Run: headless pygame with SDL's dummy video driver; simulated clock (each Clock.tick advances the game by its frame time, no real sleeping); random seed 0; keys injected as events and as key.get_pressed() state; mouse plan: one left click at the window centre at the start of phase 2, then a move to the lower-right quarter at the start of phase 3; restart key R tapped at the start of phases 3 and 4.
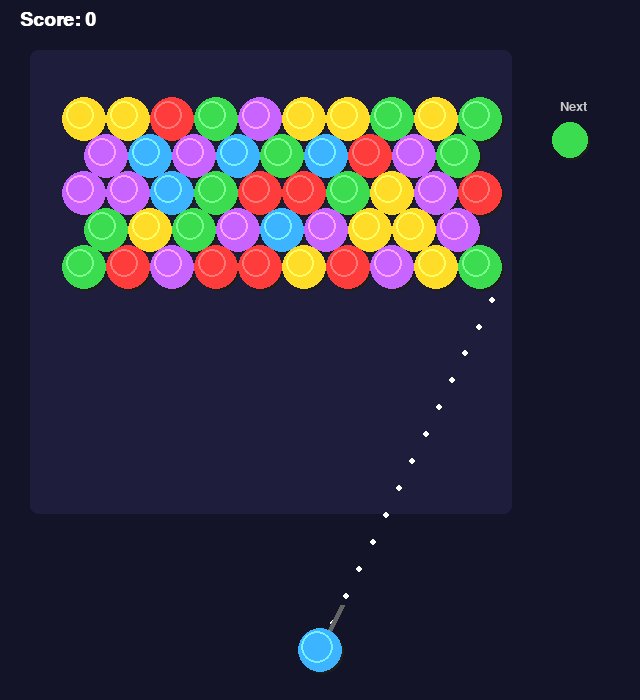
Frame 1 of 4 · flips 1–60 · no input
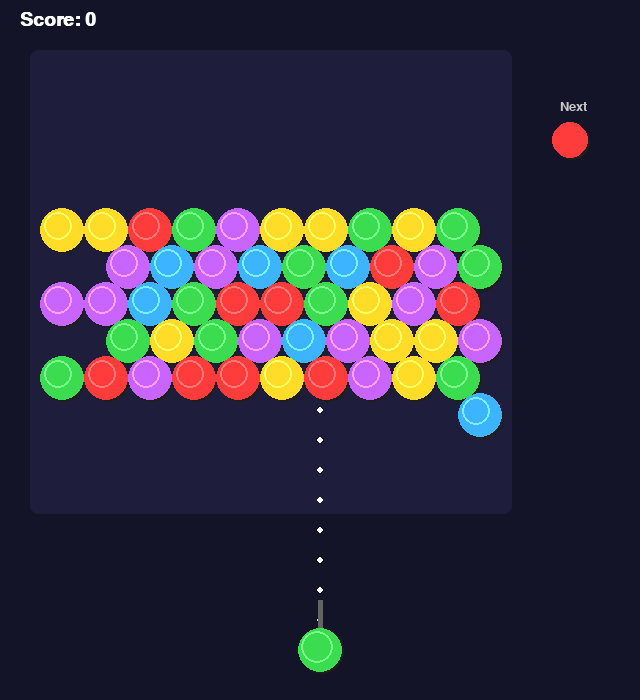
Frame 2 of 4 · flips 61–180 · clicked the window centre · tapped SPACE, RETURN · held RIGHT (→), D
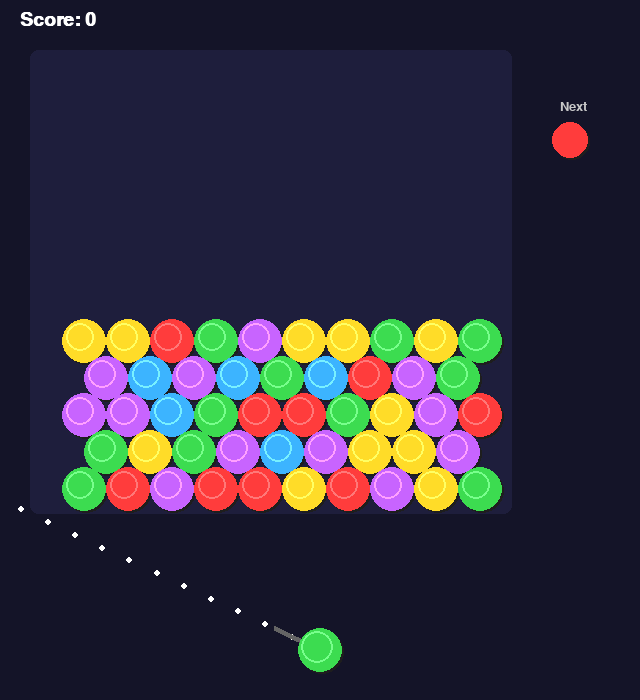
Frame 3 of 4 · flips 181–300 · moved the mouse to the lower-right quarter · tapped R · held DOWN (↓), S
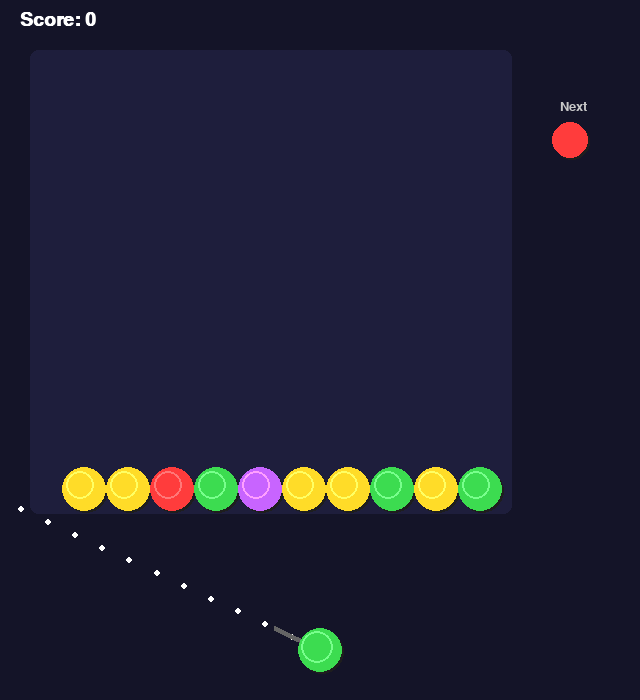
Frame 4 of 4 · flips 301–420 · tapped R · held LEFT (←), A, UP (↑), W

The pygame program that drew these frames:

import pygame
import math
import random

pygame.init()

SCREEN_WIDTH = 640
SCREEN_HEIGHT = 700
COLS = 10
ROWS = 12
BUBBLE_RADIUS = 22
BUBBLE_DIAMETER = BUBBLE_RADIUS * 2
BOARD_LEFT = 40
BOARD_TOP = 60
BOARD_WIDTH = COLS * BUBBLE_DIAMETER + BUBBLE_RADIUS
BOARD_HEIGHT = ROWS * int(BUBBLE_DIAMETER * 0.85)

COLORS = [
    (255, 60, 60),
    (60, 180, 255),
    (60, 220, 80),
    (255, 220, 40),
    (200, 100, 255),
]

COLOR_NAMES = ["RED", "BLUE", "GREEN", "YELLOW", "PURPLE"]

screen = pygame.display.set_mode((SCREEN_WIDTH, SCREEN_HEIGHT))
pygame.display.set_caption("泡泡龙 Bubble Shooter")
clock = pygame.time.Clock()
font = pygame.font.SysFont("dejavusans", 28, bold=True)
small_font = pygame.font.SysFont("dejavusans", 20)

shooter_angle = 90
current_bubble_color = 0
next_bubble_color = 0
score = 0
game_state = "aiming"
state_timer = 0
move_down_counter = 0
move_down_delay = 600

grid = [[None for _ in range(COLS)] for _ in range(ROWS)]

def get_bubble_pos(row, col):
    offset_x = BUBBLE_RADIUS if row % 2 == 1 else 0
    x = BOARD_LEFT + col * BUBBLE_DIAMETER + BUBBLE_RADIUS + offset_x
    y = BOARD_TOP + row * int(BUBBLE_DIAMETER * 0.85) + BUBBLE_RADIUS
    return x, y

def init_grid():
    global grid
    grid = [[None for _ in range(COLS)] for _ in range(ROWS)]
    fill_rows = 5
    for row in range(fill_rows):
        cols_in_row = COLS - (1 if row % 2 == 1 else 0)
        offset = 1 if row % 2 == 1 else 0
        for col in range(cols_in_row):
            grid[row][col + offset] = random.randint(0, len(COLORS) - 1)

def grid_col_count(row):
    return COLS - (1 if row % 2 == 1 else 0)

def grid_col_offset(row):
    return 1 if row % 2 == 1 else 0

def get_neighbors(row, col):
    neighbors = []
    offsets = [
        (-1, -1) if row % 2 == 1 else (-1, 0),
        (-1, 0) if row % 2 == 1 else (-1, 1),
        (0, -1), (0, 1),
        (1, -1) if row % 2 == 1 else (1, 0),
        (1, 0) if row % 2 == 1 else (1, 1),
    ]
    for dr, dc in offsets:
        nr, nc = row + dr, col + dc
        if 0 <= nr < ROWS and 0 <= nc < COLS:
            if nc < grid_col_count(nr) + grid_col_offset(nr):
                if grid[nr][nc] is not None:
                    neighbors.append((nr, nc))
    return neighbors

def find_matches(row, col, color):
    visited = set()
    to_visit = [(row, col)]
    matched = []
    while to_visit:
        r, c = to_visit.pop()
        if (r, c) in visited:
            continue
        visited.add((r, c))
        if grid[r][c] == color:
            matched.append((r, c))
            for nr, nc in get_neighbors(r, c):
                if (nr, nc) not in visited and grid[nr][nc] == color:
                    to_visit.append((nr, nc))
    return matched

def find_connected_to_top():
    connected = set()
    for c in range(COLS):
        if grid[0][c] is not None:
            to_visit = [(0, c)]
            while to_visit:
                r, cc = to_visit.pop()
                if (r, cc) in connected:
                    continue
                connected.add((r, cc))
                for nr, nc in get_neighbors(r, cc):
                    if (nr, nc) not in connected and grid[nr][nc] is not None:
                        to_visit.append((nr, nc))
    return connected

def remove_floating():
    connected = find_connected_to_top()
    floating = []
    for r in range(ROWS):
        for c in range(COLS):
            if grid[r][c] is not None and (r, c) not in connected:
                floating.append((r, c))
    for r, c in floating:
        grid[r][c] = None
    return len(floating)

def remove_bubbles(matched):
    for r, c in matched:
        grid[r][c] = None

def drop_all_grid():
    for r in range(ROWS - 2, -1, -1):
        for c in range(COLS):
            if grid[r][c] is not None:
                nr = r + 1
                while nr < ROWS and grid[nr][c] is None:
                    nr += 1
                if nr - 1 != r:
                    grid[nr - 1][c] = grid[r][c]
                    grid[r][c] = None

def find_insert_position(row, col, color):
    for r in range(ROWS):
        for c in range(COLS):
            if grid[r][c] is not None:
                continue
            px, py = get_bubble_pos(r, c)
            bx, by = get_bubble_pos(row, col)
            dist = math.hypot(px - bx, py - by)
            if dist < BUBBLE_DIAMETER * 0.9:
                return r, c
    return row, col

def find_closest_grid(x, y):
    best_dist = float("inf")
    best_pos = None
    for r in range(ROWS):
        for c in range(COLS):
            if grid[r][c] is not None:
                continue
            gx, gy = get_bubble_pos(r, c)
            dist = math.hypot(x - gx, y - gy)
            if dist < best_dist:
                best_dist = dist
                best_pos = (r, c)
    return best_pos

init_grid()
current_bubble_color = random.randint(0, len(COLORS) - 1)
next_bubble_color = random.randint(0, len(COLORS) - 1)

shooter_x = SCREEN_WIDTH // 2
shooter_y = SCREEN_HEIGHT - 50
bullet = None
aim_direction = (0, -1)

def reset_shooter():
    global current_bubble_color, next_bubble_color
    current_bubble_color = next_bubble_color
    next_bubble_color = random.randint(0, len(COLORS) - 1)

def shoot():
    global bullet, game_state
    angle_rad = math.radians(shooter_angle)
    dx = -math.cos(angle_rad)
    dy = -math.sin(angle_rad)
    speed = 12
    bullet = {
        "x": shooter_x,
        "y": shooter_y - BUBBLE_RADIUS,
        "dx": dx * speed,
        "dy": dy * speed,
        "color": current_bubble_color,
    }
    game_state = "shooting"

def draw_grid():
    for r in range(ROWS):
        for c in range(COLS):
            if grid[r][c] is not None:
                x, y = get_bubble_pos(r, c)
                color = COLORS[grid[r][c]]
                pygame.draw.circle(screen, (30, 30, 30), (int(x) + 2, int(y) + 2), BUBBLE_RADIUS)
                pygame.draw.circle(screen, color, (int(x), int(y)), BUBBLE_RADIUS)
                highlight = tuple(min(255, c + 60) for c in color)
                pygame.draw.circle(screen, highlight, (int(x) - 4, int(y) - 4), BUBBLE_RADIUS - 8, 2)

def draw_shooter():
    angle_rad = math.radians(shooter_angle)
    tip_x = shooter_x - math.cos(angle_rad) * 50
    tip_y = shooter_y - math.sin(angle_rad) * 50
    pygame.draw.line(screen, (100, 100, 100), (shooter_x, shooter_y), (tip_x, tip_y), 5)
    color = COLORS[current_bubble_color]
    pygame.draw.circle(screen, (30, 30, 30), (shooter_x + 2, shooter_y + 2), BUBBLE_RADIUS)
    pygame.draw.circle(screen, color, (shooter_x, shooter_y), BUBBLE_RADIUS)
    highlight = tuple(min(255, c + 60) for c in color)
    pygame.draw.circle(screen, highlight, (shooter_x - 3, shooter_y - 3), BUBBLE_RADIUS - 6, 2)

def draw_next():
    label = small_font.render("Next", True, (200, 200, 200))
    screen.blit(label, (SCREEN_WIDTH - 80, 100))
    color = COLORS[next_bubble_color]
    nx, ny = SCREEN_WIDTH - 70, 140
    pygame.draw.circle(screen, (30, 30, 30), (nx + 2, ny + 2), BUBBLE_RADIUS - 4)
    pygame.draw.circle(screen, color, (nx, ny), BUBBLE_RADIUS - 4)

def draw_bullet():
    if bullet:
        x, y, color_idx = bullet["x"], bullet["y"], bullet["color"]
        color = COLORS[color_idx]
        pygame.draw.circle(screen, (30, 30, 30), (int(x) + 2, int(y) + 2), BUBBLE_RADIUS - 2)
        pygame.draw.circle(screen, color, (int(x), int(y)), BUBBLE_RADIUS - 2)

def draw_aim_line():
    angle_rad = math.radians(shooter_angle)
    for dist in range(30, 600, 30):
        px = shooter_x - math.cos(angle_rad) * dist
        py = shooter_y - math.sin(angle_rad) * dist
        alpha = max(0, 255 - dist * 0.6)
        if alpha < 20:
            break
        for r in range(ROWS):
            for c in range(COLS):
                if grid[r][c] is not None:
                    gx, gy = get_bubble_pos(r, c)
                    if math.hypot(px - gx, py - gy) < BUBBLE_RADIUS + 5:
                        return
        pygame.draw.circle(screen, (255, 255, 255, int(alpha)), (int(px), int(py)), 3)

def draw_ui():
    score_text = font.render(f"Score: {score}", True, (255, 255, 255))
    screen.blit(score_text, (20, 10))
    if game_state == "game_over":
        overlay = pygame.Surface((SCREEN_WIDTH, SCREEN_HEIGHT))
        overlay.set_alpha(180)
        overlay.fill((0, 0, 0))
        screen.blit(overlay, (0, 0))
        go_text = font.render("GAME OVER", True, (255, 60, 60))
        go_rect = go_text.get_rect(center=(SCREEN_WIDTH // 2, SCREEN_HEIGHT // 2 - 20))
        screen.blit(go_text, go_rect)
        restart_text = small_font.render("Press R to restart", True, (200, 200, 200))
        restart_rect = restart_text.get_rect(center=(SCREEN_WIDTH // 2, SCREEN_HEIGHT // 2 + 30))
        screen.blit(restart_text, restart_rect)

def check_game_over():
    for c in range(COLS):
        x, y = get_bubble_pos(ROWS - 1, c)
        if y > SCREEN_HEIGHT - 100:
            return True
    return False

def restart():
    global score, game_state, bullet, current_bubble_color, next_bubble_color, move_down_counter
    score = 0
    game_state = "aiming"
    bullet = None
    move_down_counter = 0
    init_grid()
    current_bubble_color = random.randint(0, len(COLORS) - 1)
    next_bubble_color = random.randint(0, len(COLORS) - 1)

running = True
while running:
    dt = clock.get_time()
    for event in pygame.event.get():
        if event.type == pygame.QUIT:
            running = False
        if event.type == pygame.KEYDOWN:
            if event.key == pygame.K_r and game_state == "game_over":
                restart()
        if event.type == pygame.MOUSEBUTTONDOWN and event.button == 1:
            if game_state == "aiming":
                shoot()

    mx, my = pygame.mouse.get_pos()
    dx = mx - shooter_x
    dy = my - shooter_y
    if dy < 0:
        angle = math.degrees(math.atan2(-dy, dx))
        shooter_angle = max(10, min(170, angle))

    if game_state == "shooting" and bullet:
        bullet["x"] += bullet["dx"]
        bullet["y"] += bullet["dy"]
        bx, by = bullet["x"], bullet["y"]
        if bx < BUBBLE_RADIUS or bx > SCREEN_WIDTH - BUBBLE_RADIUS:
            bullet["dx"] = -bullet["dx"]
            bx = max(BUBBLE_RADIUS, min(SCREEN_WIDTH - BUBBLE_RADIUS, bx))
            bullet["x"] = bx
        if by < BOARD_TOP:
            result = find_closest_grid(bx, by)
            if result:
                row, col = result
                grid[row][col] = bullet["color"]
                matched = find_matches(row, col, bullet["color"])
                if len(matched) >= 3:
                    remove_bubbles(matched)
                    score += len(matched) * 10
                    removed = remove_floating()
                    score += removed * 20
                    drop_all_grid()
                bullet = None
                game_state = "aiming"
                reset_shooter()
                if check_game_over():
                    game_state = "game_over"
            else:
                bullet = None
                game_state = "aiming"
                reset_shooter()

        for r in range(ROWS):
            for c in range(COLS):
                if grid[r][c] is not None:
                    gx, gy = get_bubble_pos(r, c)
                    dist = math.hypot(bx - gx, by - gy)
                    if dist < BUBBLE_DIAMETER - 2:
                        result = find_closest_grid(bx, by)
                        if result:
                            row, col = result
                            grid[row][col] = bullet["color"]
                            matched = find_matches(row, col, bullet["color"])
                            if len(matched) >= 3:
                                remove_bubbles(matched)
                                score += len(matched) * 10
                                removed = remove_floating()
                                score += removed * 20
                                drop_all_grid()
                            else:
                                pass
                        bullet = None
                        game_state = "aiming"
                        reset_shooter()
                        if check_game_over():
                            game_state = "game_over"
                        break
            if bullet is None:
                break

        if bullet and bullet["y"] < BOARD_TOP - BUBBLE_RADIUS * 2:
            bullet = None
            game_state = "aiming"
            reset_shooter()

    move_down_counter += dt
    if move_down_counter >= move_down_delay:
        move_down_counter = 0
        new_grid = [[None for _ in range(COLS)] for _ in range(ROWS)]
        for r in range(ROWS - 1):
            for c in range(COLS):
                new_grid[r + 1][c] = grid[r][c]
        grid = new_grid
        if check_game_over():
            game_state = "game_over"

    screen.fill((20, 20, 40))
    board_rect = pygame.Rect(BOARD_LEFT - 10, BOARD_TOP - 10, BOARD_WIDTH + 20, BOARD_HEIGHT + 20)
    pygame.draw.rect(screen, (30, 30, 60), board_rect, border_radius=8)
    draw_grid()
    draw_aim_line()
    draw_shooter()
    draw_next()
    draw_bullet()
    draw_ui()
    pygame.display.flip()
    clock.tick(60)

pygame.quit()
